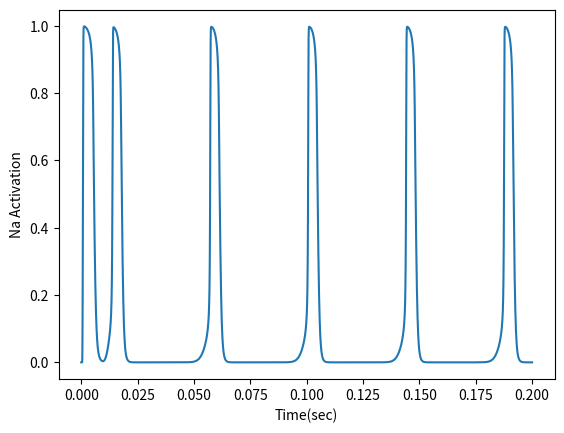
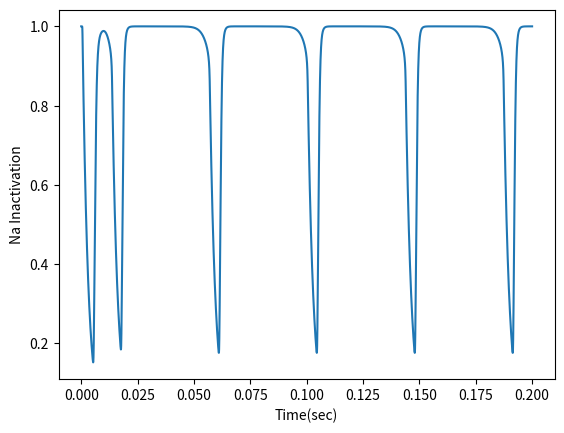
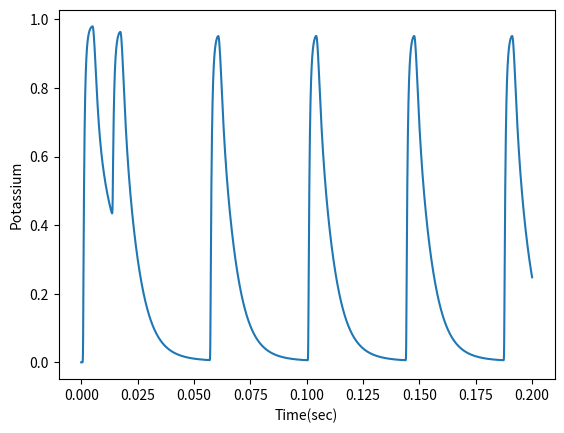
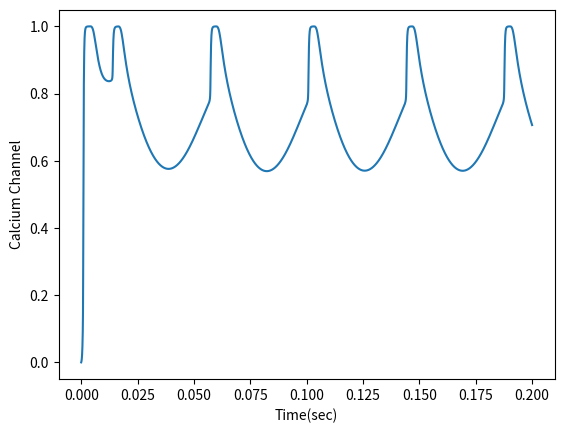
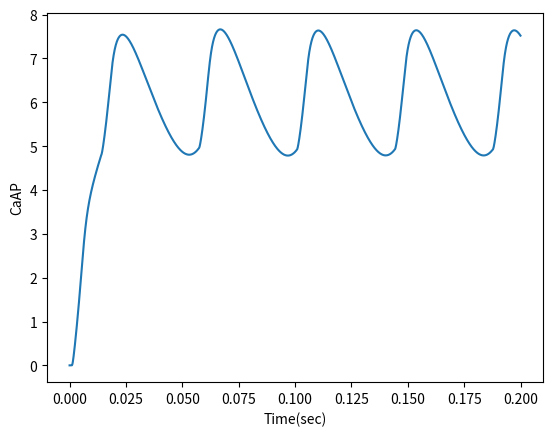
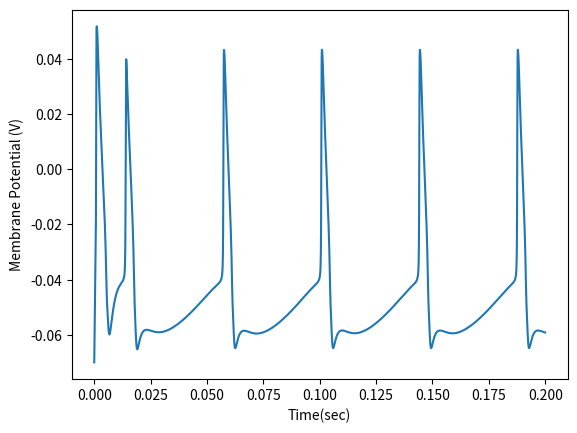

Write the Python code that produced these figures, in order.
import numpy, math, matplotlib
from pylab import *

ss, dur = 0.00001, 0.2 # step size (s), duration (s)
n = int(dur / ss) # number of steps
E_soma0, m0, h0, n0, q0, CaAP0, t0 = -70*10**(-3), 0, 1, 0, 0, 0, 0 # Initial Conditions
E_SOMA, M, H, N, Q, CAAP, T = np.zeros(n), np.zeros(n), np.zeros(n), np.zeros(n), np.zeros(n), np.zeros(n), np.zeros(n)
I_ext = 2*10**(-9) #I_ext = 100.0e-10

for i in arange (0,n,1):
    t1 = t0 + ss
    T[i] = t0
    # sodium activation channel
    # define alpha_m term
    A_alpha_m, B_alpha_m, C_alpha_m = 2.0*10**(+5), -4.0*10**(-2), 1.0*10**(-3)
    alpha_m = (A_alpha_m*(E_soma0-B_alpha_m)) / (1-exp((B_alpha_m-E_soma0)/C_alpha_m))
    # define beta_m term
    A_beta_m, B_beta_m, C_beta_m = 6.0*10**(+4), -4.9*10**(-2), 2.0*10**(-2)
    beta_m = (A_beta_m*(B_beta_m-E_soma0)) / (1-exp((E_soma0-B_beta_m)/C_beta_m))
    # define Na activation channel - differential equation here
    M[i] = m0
    m1 = m0 + ss*(alpha_m*(1-m0)-beta_m*m0)

    
    # sodium inactivation channel
    # define alpha_h term
    A_alpha_h, B_alpha_h, C_alpha_h = 8.0*10**(+4), -4.0*10**(-2), 1.0*10**(-3)
    alpha_h = (A_alpha_h*(B_alpha_h-E_soma0)) / (1-exp((E_soma0-B_alpha_h)/C_alpha_h))
    # define beta_h term
    A_beta_h, B_beta_h, C_beta_h = 4.0*10**(+2), -3.6*10**(-2), 2.0*10**(-3)
    beta_h = (A_beta_h) / (1+exp((B_beta_h-E_soma0)/C_beta_h))
    # define Na inactivation channel - differential equation here
    H[i] = h0 
    h1 = h0 + ss*(alpha_h*(1-h0)-beta_h*h0)
    
    # define NA channel current
    E_Na, G_Na = 5.0*10**(-2), 1.0*10**(-6)
    I_Na = (E_Na - E_soma0)*G_Na*(m0**3)*h0
    
    # potassium channel
    # define alpha_n term
    A_alpha_n, B_alpha_n, C_alpha_n = 2.0*10**(+4), -3.1*10**(-2), 8.0*10**(-4)
    alpha_n = (A_alpha_n*(E_soma0-B_alpha_n)) / (1-math.exp((B_alpha_n-E_soma0)/C_alpha_n))
    # define beta_n term
    A_beta_n, B_beta_n, C_beta_n = 5.0*10**(+3), -2.8*10**(-2), 4.0*10**(-4)
    beta_n = (A_beta_n*(B_beta_n-E_soma0)) / (1-exp((E_soma0-B_beta_n)/C_beta_n))
    # define K channel - differential equation
    N[i] = n0
    n1 = n0 + ss*(alpha_n*(1-n0) - beta_n*n0)
    
    # define K channel current
    E_K, G_K = -9.0*10**(-2), 2.0*10**(-7)
    I_K = (E_K - E_soma0)*G_K*(n0**4)
    
    # calcium channel
    # define alpha_q term
    A_alpha_q, B_alpha_q, C_alpha_q = 0.08*10**(+6), -10*10**(-3), 11*10**(-3)
    alpha_q = (A_alpha_q*(E_soma0-B_alpha_q)) / (1-exp((B_alpha_q-E_soma0)/C_alpha_q))
    # define beta_q term
    A_beta_q, B_beta_q, C_beta_q = 0.001*10**(+6), -10*10**(-3), 0.5*10**(-3)
    beta_q = (A_beta_q*(B_beta_q-E_soma0)) / (1-exp((E_soma0-B_beta_q)/C_beta_q))
    # define Ca channel - differential equation
    Q[i] = q0
    q1 = q0 + ss*(alpha_q*(1-q0) - beta_q*q0)
    
    # define Ca channel current
    E_Ca, G_Ca = 150*10**(-3), 1.0*10**(-8)
    I_Ca = (E_Ca - E_soma0)*G_Ca*q0**5
    
    # define intracellular Ca - differential equation
    rho_ap, delta_ap = 4.0*10**(+3), 30.0
    CAAP[i] = CaAP0
    CaAP1 = CaAP0 + ss*((E_Ca - E_soma0)*rho_ap*q0**5 - delta_ap*CaAP0)
    
    # define Ca dependent Potassium channel current
    G_K_Ca = 0.01*10**(-6)
    I_K_Ca = (E_K - E_soma0)*G_K_Ca*CaAP0
    
    # sum current from all channels (e.g., I_Na + I_K)
    I = I_Na + I_K + I_Ca + I_K_Ca + I_ext

    
    # leak current
    E_leak, G_m, C_m = -7.0*10**(-2), 3.0*10**(-9), 3.0*10**(-11)
    # define (E_soma) memberane current - differential equation
    E_SOMA[i] = E_soma0
    E_soma1 = E_soma0 + ss*(((E_leak - E_soma0)*G_m + I) / C_m)
    
    # update differential equation terms from n+1 to n
    t0, m0, n0, h0, q0, CaAP0, E_soma0 = t1, m1, n1, h1, q1, CaAP1, E_soma1



plt.figure(1)
plot(T,M,label = "Nam")
xlabel("Time(sec)")
ylabel("Na Activation")

plt.figure(2)
plot(T,H,label = "Nah")
xlabel("Time(sec)")
ylabel("Na Inactivation")

plt.figure(3)
plot(T,N,label = "K")
xlabel("Time(sec)")
ylabel("Potassium")

plt.figure(4)
plot(T,Q,label = "Q")
xlabel("Time(sec)")
ylabel("Calcium Channel")

plt.figure(5)
plot(T,CAAP,label ="CaAP")
xlabel("Time(sec)")
ylabel("CaAP")

plt.figure(6)
plot(T,E_SOMA,label ="ESOMA")
xlabel("Time(sec)")
ylabel("Membrane Potential (V)")


# Find time of each membrane potential peak
from scipy.signal import find_peaks
peaks,_ = find_peaks(E_SOMA, height = 0)

r = T[peaks]
print(r)





    
    
    
    
    